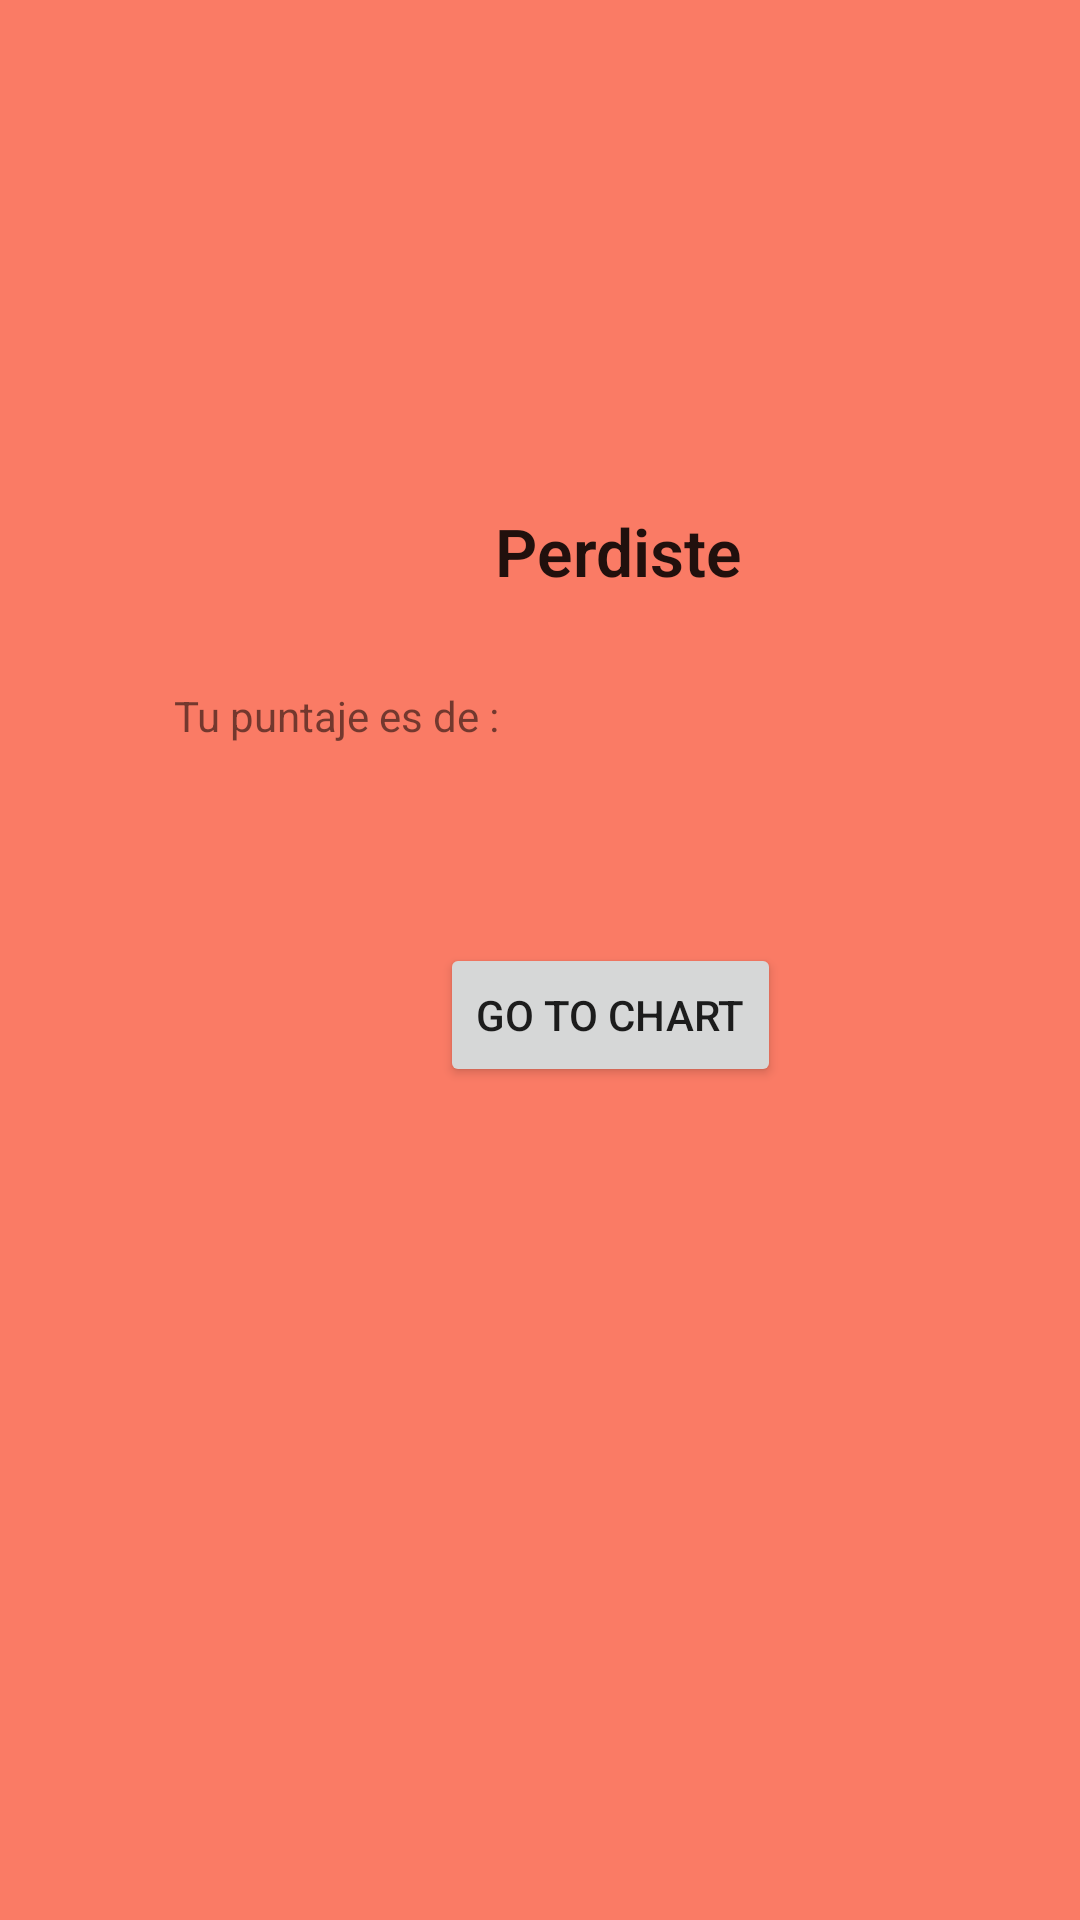

Reconstruct the res/layout file that produces this screen, plus the resources it refers to.
<!-- AndroidManifest.xml: application theme Theme.EXAMPLE2 -->
<!-- res/layout/activity_lose.xml -->
<?xml version="1.0" encoding="utf-8"?>
<androidx.constraintlayout.widget.ConstraintLayout xmlns:android="http://schemas.android.com/apk/res/android"
    xmlns:app="http://schemas.android.com/apk/res-auto"
    xmlns:tools="http://schemas.android.com/tools"
    android:layout_width="match_parent"
    android:layout_height="match_parent"
    android:background="#FA7B65"
    tools:context=".Lose">

    <TextView
        android:id="@+id/tvTitleLose"
        android:layout_width="wrap_content"
        android:layout_height="wrap_content"
        android:layout_marginStart="165dp"
        android:layout_marginTop="169dp"
        android:fontFamily="sans-serif-light"
        android:text="Perdiste"
        android:textAlignment="center"
        android:textAppearance="@style/TextAppearance.AppCompat.Large"
        android:textStyle="bold"
        app:layout_constraintStart_toStartOf="parent"
        app:layout_constraintTop_toTopOf="parent" />

    <TextView
        android:id="@+id/tvLose2"
        android:layout_width="wrap_content"
        android:layout_height="wrap_content"
        android:layout_marginStart="58dp"
        android:layout_marginTop="229dp"
        android:text="@string/tu_puntaje_es_de"
        app:layout_constraintStart_toStartOf="parent"
        app:layout_constraintTop_toTopOf="parent" />

    <TextView
        android:id="@+id/tvLoseScore"
        android:layout_width="wrap_content"
        android:layout_height="wrap_content"
        android:layout_marginTop="30dp"
        android:layout_marginEnd="199dp"
        app:layout_constraintEnd_toEndOf="parent"
        app:layout_constraintTop_toBottomOf="@+id/tvTitleLose"
        tools:text="00" />

    <ImageView
        android:id="@+id/imageView2"
        android:layout_width="338dp"
        android:layout_height="149dp"
        android:layout_marginStart="47dp"
        android:layout_marginTop="16dp"
        android:layout_marginEnd="26dp"
        app:layout_constraintEnd_toEndOf="parent"
        app:layout_constraintStart_toStartOf="parent"
        app:layout_constraintTop_toTopOf="parent"
        app:srcCompat="@drawable/imgameover" />

    <TextView
        android:id="@+id/tvNameLose"
        android:layout_width="50dp"
        android:layout_height="30dp"
        android:layout_marginStart="21dp"
        android:layout_marginTop="4dp"
        android:layout_marginEnd="84dp"
        android:textAlignment="center"
        app:layout_constraintEnd_toEndOf="parent"
        app:layout_constraintHorizontal_bias="1.0"
        app:layout_constraintStart_toEndOf="@+id/tvTitleLose"
        app:layout_constraintTop_toBottomOf="@+id/imageView2"
        tools:text="Name" />

    <Button
        android:id="@+id/btLoseChart"
        android:layout_width="wrap_content"
        android:layout_height="wrap_content"
        android:layout_marginStart="182dp"
        android:layout_marginTop="67dp"
        android:layout_marginEnd="135dp"
        android:text="@string/go_to_chart"
        app:layout_constraintEnd_toEndOf="parent"
        app:layout_constraintStart_toStartOf="parent"
        app:layout_constraintTop_toBottomOf="@+id/tvLoseScore" />
</androidx.constraintlayout.widget.ConstraintLayout>
<!-- resources referenced by this layout -->
<resources>
  <string name="go_to_chart">Go to Chart</string>
  <string name="tu_puntaje_es_de">Tu puntaje es de :</string>
  <style name="Theme.EXAMPLE2" parent="Theme.MaterialComponents.DayNight.DarkActionBar">
          
          <item name="colorPrimary">@color/purple_500</item>
          <item name="colorPrimaryVariant">@color/purple_700</item>
          <item name="colorOnPrimary">@color/white</item>
          
          <item name="colorSecondary">@color/teal_200</item>
          <item name="colorSecondaryVariant">@color/teal_700</item>
          <item name="colorOnSecondary">@color/black</item>
          
          <item name="android:statusBarColor" tools:targetApi="l">?attr/colorPrimaryVariant</item>
          
      </style>
  <!-- not gathered from this repository: default colours our renderer supplied (Android Studio template values) -->
  <color name="purple_500">#FF6200EE</color>
  <color name="purple_700">#FF3700B3</color>
  <color name="teal_200">#FF03DAC5</color>
  <color name="teal_700">#FF018786</color>
  <color name="black">#FF000000</color>
  <color name="white">#FFFFFFFF</color>
</resources>
